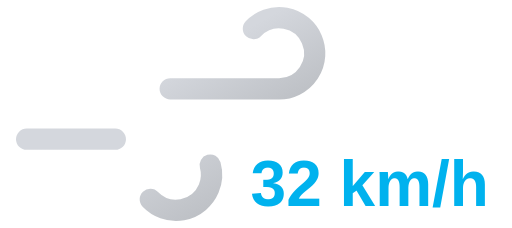
t = 0.00 s
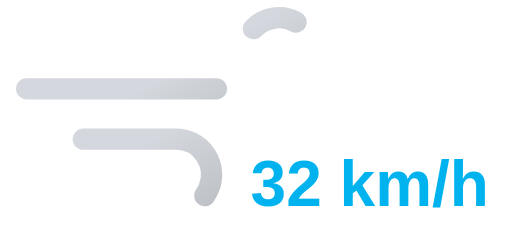
t = 0.95 s
t = 1.90 s: frame unchanged from t = 0.00 s, image omitted
t = 2.85 s: frame unchanged from t = 0.95 s, image omitted

The animated SVG that drew these frames (rendered in a browser with its animation timeline set to each time). Animation: 2 SMIL elements (animate=2); one cycle of 3.80 s, repeats indefinitely.

<svg xmlns="http://www.w3.org/2000/svg" xmlns:xlink="http://www.w3.org/1999/xlink" viewBox="8 16 72 32">
	<defs>
		<linearGradient id="a" x1="27.56" y1="17.64" x2="38.27" y2="36.19" gradientUnits="userSpaceOnUse">
			<stop offset="0" stop-color="#d4d7dd"/>
			<stop offset="0.45" stop-color="#d4d7dd"/>
			<stop offset="1" stop-color="#bec1c6"/>
		</linearGradient>
		<linearGradient id="b" x1="19.96" y1="29.03" x2="31.37" y2="48.8" xlink:href="#a"/>
	</defs>
	<path d="M43.64,20a5,5,0,1,1,3.61,8.46H11.75" fill="none" stroke-dasharray="35 22" stroke-linecap="round" stroke-miterlimit="10" stroke-width="3" stroke="url(#a)">
		<animate attributeName="stroke-dashoffset" values="-57; 57" dur="3.8s" repeatCount="indefinite"/>
	</path>
	<path d="M29.14,44a5,5,0,1,0,3.61-8.46h-21" fill="none" stroke-dasharray="24 15" stroke-linecap="round" stroke-miterlimit="10" stroke-width="3" stroke="url(#b)">
		<animate attributeName="stroke-dashoffset" values="-39; 39" dur="3.8s" begin="-.525s" repeatCount="indefinite"/>
	</path>
	<path fill="#374151"/>
	<text x="60" y="45" font-family="Arial, sans-serif" font-size="9" font-weight="bold" fill="#00b2ee" text-anchor="middle">32 km/h</text>
</svg>
